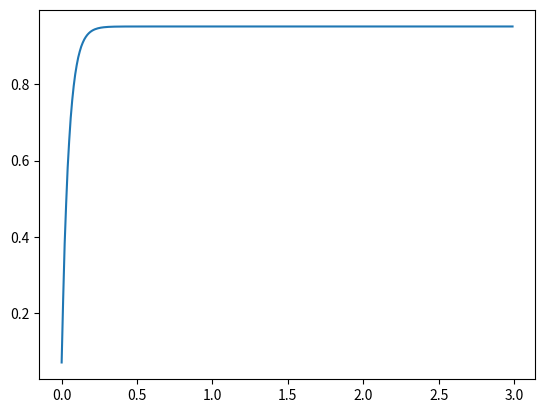

This chart was generated by the following Python code:
# -*- coding: utf-8 -*-

__author__ = "You-Sheng Lin"
__copyright__ = "Copyright (C) 2019"
__license__ = "AGPL"
__email__ = "pyquino@gmail.com"

from scipy.signal import dlsim, cont2discrete
import numpy as np
import matplotlib.pyplot as plt


def control_num_den(num, den, smapleing_time, input_data):
    # tf = TransferFunction(num, den, dt=smapleing_time)
    stsd = cont2discrete((num, den), method='bilinear', dt=smapleing_time)
    tout, yout = dlsim(stsd, u=input_data)
    return tout, yout


def model_system(a, b, zeta, wn):
    """
      b                  wn * wn
    ----- * -----------------------------------  -> close loop system
    s + a    s^2 + 2 * zeta * wn * s + wn * wn
    """
    num = [b * wn * wn]
    den = [1, a + 2 * zeta * wn, wn * wn + 2 * zeta * a * wn, (a + b) * wn * wn]
    return num, den


if __name__ == '__main__':
    a = 1
    b = 20
    zeta = 0.707
    wn = 1000
    # num = [10]
    # den = [1, 10]
    num, den = model_system(a, b, zeta, wn)
    smaple_time = 0.01
    input_data = np.ones(300)
    sysd = cont2discrete(model_system(a, b, zeta, wn), method='bilinear', dt=smaple_time)
    tout, yout = control_num_den(num, den, smaple_time, input_data)
    plt.plot(tout, yout)
    print(yout)
    plt.show()
